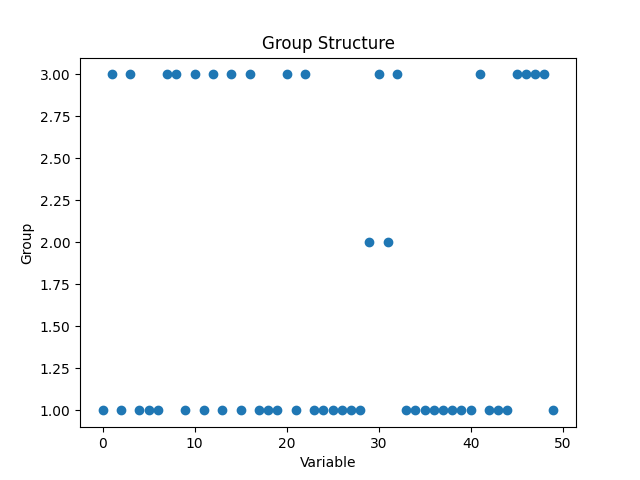

Source data for this figure (header and first rows):
Variable, Group0, 1
1, 3
2, 1
3, 3
4, 1
5, 1
6, 1
7, 3
8, 3
9, 1
10, 3
11, 1
12, 3
13, 1
14, 3
15, 1
16, 3
17, 1
18, 1
19, 1
20, 3
21, 1
22, 3
23, 1
24, 1
25, 1
26, 1
27, 1
28, 1
29, 2
30, 3
31, 2
32, 3
33, 1
34, 1
35, 1
36, 1
37, 1
38, 1
39, 1
40, 1
41, 3
42, 1
43, 1
44, 1
45, 3
46, 3
47, 3
48, 3
49, 1
